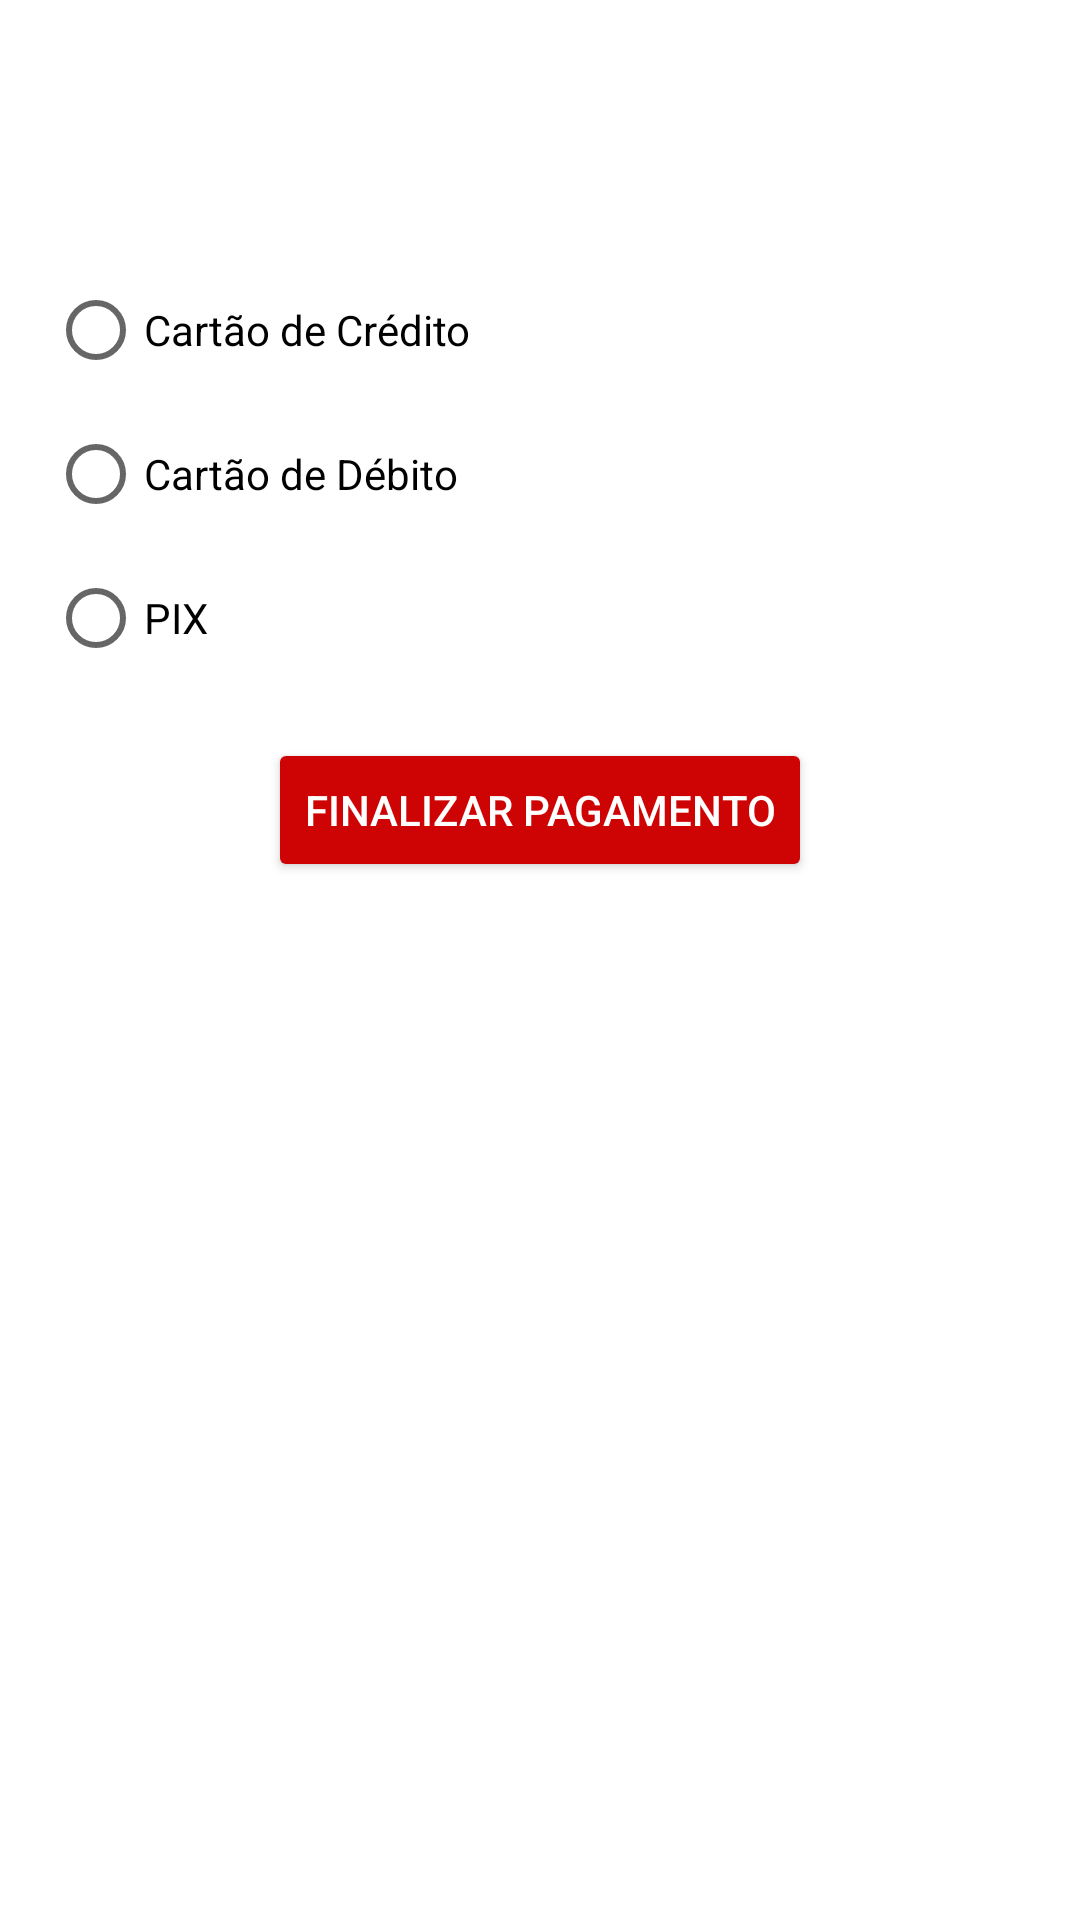

Reconstruct the res/layout file that produces this screen, plus the resources it refers to.
<!-- AndroidManifest.xml: application theme Theme.CadastrarEntrarFirebase -->
<!-- res/layout/fragment_pagamento.xml -->
<LinearLayout xmlns:android="http://schemas.android.com/apk/res/android"
    android:layout_width="match_parent"
    android:layout_height="match_parent"
    xmlns:app="http://schemas.android.com/apk/res-auto"
    android:orientation="vertical"
    android:gravity="center_horizontal"
    android:padding="16dp">

    <TextView
        android:id="@+id/resumoTickets"
        android:layout_width="wrap_content"
        android:layout_height="wrap_content"
        android:textSize="16sp" />

    <TextView
        android:id="@+id/totalPagamento"
        android:layout_width="wrap_content"
        android:layout_height="wrap_content"
        android:textSize="18sp"
        android:textStyle="bold"
        android:layout_marginTop="8dp"
        android:textColor="@color/black"/>

    <RadioGroup
        android:id="@+id/formasPagamento"
        android:layout_width="match_parent"
        android:layout_height="wrap_content"
        android:layout_marginTop="16dp">

        <RadioButton
            android:id="@+id/cartaoCredito"
            android:layout_width="wrap_content"
            android:layout_height="wrap_content"
            android:text="Cartão de Crédito" />

        <RadioButton
            android:id="@+id/cartaoDebito"
            android:layout_width="wrap_content"
            android:layout_height="wrap_content"
            android:text="Cartão de Débito" />

        <RadioButton
            android:id="@+id/pix"
            android:layout_width="wrap_content"
            android:layout_height="wrap_content"
            android:text="PIX" />
    </RadioGroup>

    <Button
        android:id="@+id/finalizarPagamento"
        android:layout_width="wrap_content"
        android:layout_height="wrap_content"
        android:text="Finalizar Pagamento"
        android:backgroundTint="@color/red"
        android:textColor="@android:color/white"
        app:cornerRadius = "20dp"
        android:layout_marginTop="16dp" />
</LinearLayout>
<!-- resources referenced by this layout -->
<resources>
  <color name="black">#FF000000</color>
  <color name="red">#CE0303</color>
  <style name="Theme.CadastrarEntrarFirebase" parent="Theme.MaterialComponents.Light.NoActionBar">
          
          <item name="colorPrimary">@color/red_700</item>
          <item name="colorPrimaryVariant">@color/red</item>
          <item name="colorOnPrimary">@color/white</item>
          
          <item name="colorSecondary">@color/teal_200</item>
          <item name="colorSecondaryVariant">@color/teal_700</item>
          <item name="colorOnSecondary">@color/black</item>
          
          <item name="android:statusBarColor">?attr/colorPrimaryVariant</item>
      </style>
  <color name="red_700">#FFD32F2F</color>
  <color name="white">#FFFFFFFF</color>
  <color name="teal_200">#FF03DAC5</color>
  <color name="teal_700">#FF018786</color>
</resources>
